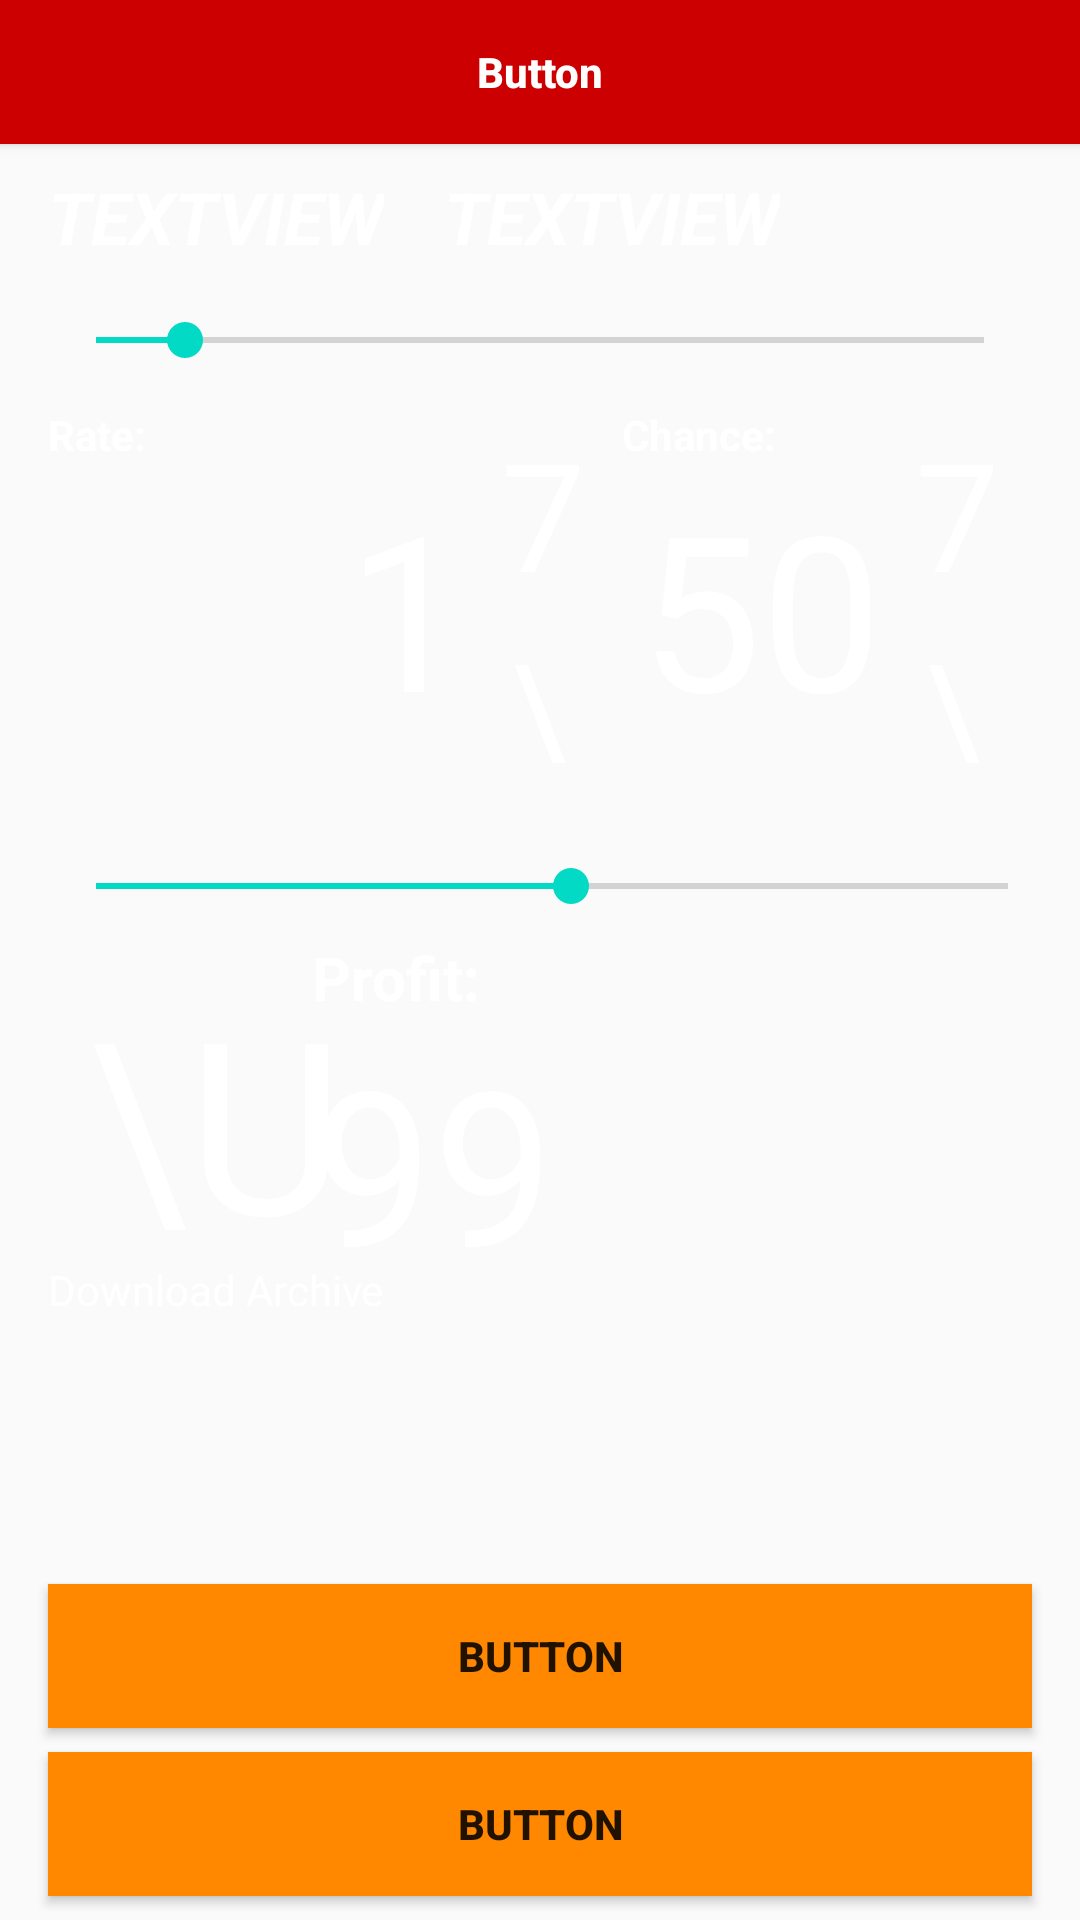

Reconstruct the res/layout file that produces this screen, plus the resources it refers to.
<!-- AndroidManifest.xml: application theme AppTheme -->
<!-- res/layout/activity_game.xml -->
<?xml version="1.0" encoding="utf-8"?>
<android.support.constraint.ConstraintLayout xmlns:android="http://schemas.android.com/apk/res/android"
    xmlns:app="http://schemas.android.com/apk/res-auto"
    xmlns:tools="http://schemas.android.com/tools"
    android:layout_width="match_parent"
    android:layout_height="match_parent"
    android:background="@drawable/fon"
    tools:context=".Game">

    <TextView
        android:id="@+id/textViewChans"
        android:layout_width="90sp"
        android:layout_height="100sp"
        android:gravity="right"
        android:inputType="number"
        android:maxLength="2"
        android:text="50"
        android:textColor="@android:color/white"
        android:textSize="72sp"
        app:layout_constraintEnd_toStartOf="@+id/chansUp"
        app:layout_constraintTop_toTopOf="@+id/TextBet" />

    <Button
        android:id="@+id/chansDown"
        style="@style/TextIcon"
        android:layout_width="50sp"
        android:layout_height="50sp"
        android:background="?attr/actionBarItemBackground"
        android:gravity="top|center"
        android:text="\uf078"
        android:textColor="@android:color/white"
        android:textSize="50sp"
        app:layout_constraintStart_toEndOf="@+id/textViewChans"
        app:layout_constraintTop_toBottomOf="@+id/chansUp" />

    <Button
        android:id="@+id/chansUp"
        style="@style/TextIcon"
        android:layout_width="50sp"
        android:layout_height="50sp"
        android:layout_marginEnd="16sp"
        android:layout_marginRight="16sp"
        android:background="?attr/actionBarItemBackground"
        android:gravity="bottom|center"
        android:text="\uf077"
        android:textColor="@android:color/white"
        android:textSize="50sp"
        app:layout_constraintEnd_toEndOf="parent"
        app:layout_constraintTop_toTopOf="@+id/textViewChans" />

    <Button
        android:id="@+id/betMin"
        android:layout_width="0sp"
        android:layout_height="wrap_content"
        android:layout_marginStart="16sp"
        android:layout_marginLeft="16sp"
        android:layout_marginEnd="16sp"
        android:layout_marginRight="16sp"
        android:layout_marginBottom="8sp"
        android:background="@android:color/holo_orange_dark"
        android:ellipsize="middle"
        android:text="Button"
        android:textStyle="bold"
        app:layout_constraintBottom_toTopOf="@+id/betMax"
        app:layout_constraintEnd_toEndOf="parent"
        app:layout_constraintHorizontal_bias="0.0"
        app:layout_constraintStart_toStartOf="parent" />

    <Button
        android:id="@+id/betMax"
        android:layout_width="0sp"
        android:layout_height="wrap_content"
        android:layout_marginStart="16sp"
        android:layout_marginLeft="16sp"
        android:layout_marginEnd="16sp"
        android:layout_marginRight="16sp"
        android:layout_marginBottom="8sp"
        android:background="@android:color/holo_orange_dark"
        android:text="Button"
        android:textStyle="bold"
        app:layout_constraintBottom_toBottomOf="parent"
        app:layout_constraintEnd_toEndOf="parent"
        app:layout_constraintHorizontal_bias="0.0"
        app:layout_constraintStart_toStartOf="parent" />

    <TextView
        android:id="@+id/TextBet"
        android:layout_width="140sp"
        android:layout_height="100sp"
        android:layout_marginStart="16sp"
        android:layout_marginLeft="16sp"
        android:layout_marginTop="32sp"
        android:gravity="right"
        android:inputType="number"
        android:maxLength="3"
        android:text="1"
        android:textColor="@android:color/white"
        android:textSize="72sp"
        app:layout_constraintStart_toStartOf="parent"
        app:layout_constraintTop_toBottomOf="@+id/seekBarBet" />

    <Button
        android:id="@+id/betUp"
        style="@style/TextIcon"
        android:layout_width="50sp"
        android:layout_height="50sp"
        android:background="?attr/actionBarItemBackground"
        android:gravity="bottom|center"
        android:text="\uf077"
        android:textColor="@android:color/white"
        android:textSize="50sp"
        app:layout_constraintStart_toEndOf="@+id/TextBet"
        app:layout_constraintTop_toTopOf="@+id/TextBet" />

    <Button
        android:id="@+id/betDown"
        style="@style/TextIcon"
        android:layout_width="50sp"
        android:layout_height="50sp"
        android:background="?attr/actionBarItemBackground"
        android:gravity="top|center"
        android:text="\uf078"
        android:textColor="@android:color/white"
        android:textSize="50sp"
        app:layout_constraintStart_toEndOf="@+id/TextBet"
        app:layout_constraintTop_toBottomOf="@+id/betUp" />

    <SeekBar
        android:id="@+id/seekBarChans"
        android:layout_width="0sp"
        android:layout_height="wrap_content"
        android:layout_marginStart="16sp"
        android:layout_marginLeft="16sp"
        android:layout_marginTop="32sp"
        android:layout_marginEnd="8sp"
        android:layout_marginRight="8sp"
        android:max="95"
        android:min="1"
        android:progress="50"
        app:layout_constraintEnd_toEndOf="parent"
        app:layout_constraintHorizontal_bias="0.0"
        app:layout_constraintStart_toStartOf="parent"
        app:layout_constraintTop_toBottomOf="@+id/TextBet" />

    <SeekBar
        android:id="@+id/seekBarBet"
        android:layout_width="0sp"
        android:layout_height="wrap_content"
        android:layout_marginStart="16sp"
        android:layout_marginLeft="16sp"
        android:layout_marginTop="16sp"
        android:layout_marginEnd="16sp"
        android:layout_marginRight="16sp"
        android:max="100"
        android:progress="10"
        app:layout_constraintEnd_toEndOf="parent"
        app:layout_constraintHorizontal_bias="0.0"
        app:layout_constraintStart_toStartOf="parent"
        app:layout_constraintTop_toBottomOf="@+id/userNameGame" />

    <TextView
        android:id="@+id/userNameGame"
        android:layout_width="wrap_content"
        android:layout_height="wrap_content"
        android:layout_marginStart="16sp"
        android:layout_marginLeft="16sp"
        android:layout_marginTop="8sp"
        android:text="TextView"
        android:textAllCaps="true"
        android:textColor="@android:color/white"
        android:textSize="24sp"
        android:textStyle="bold|italic"
        app:layout_constraintStart_toStartOf="parent"
        app:layout_constraintTop_toBottomOf="@+id/btnResult" />

    <TextView
        android:id="@+id/userBalanceGame"
        android:layout_width="wrap_content"
        android:layout_height="wrap_content"
        android:layout_marginStart="20sp"
        android:layout_marginLeft="20sp"
        android:layout_marginTop="8sp"
        android:text="TextView"
        android:textAllCaps="true"
        android:textColor="@android:color/white"
        android:textSize="24sp"
        android:textStyle="bold|italic"
        app:layout_constraintStart_toEndOf="@+id/userNameGame"
        app:layout_constraintTop_toBottomOf="@+id/btnResult" />

    <Button
        android:id="@+id/btnDown"
        style="@style/TextIcon"
        android:layout_width="100sp"
        android:layout_height="100sp"
        android:layout_marginStart="22sp"
        android:layout_marginLeft="22sp"
        android:layout_marginTop="16sp"
        android:background="?attr/actionBarItemBackground"
        android:text="\uf019"
        android:textColor="@android:color/white"
        android:textSize="80sp"
        app:layout_constraintStart_toStartOf="parent"
        app:layout_constraintTop_toBottomOf="@+id/seekBarChans" />

    <TextView
        android:id="@+id/textView8"
        android:layout_width="wrap_content"
        android:layout_height="wrap_content"
        android:layout_marginStart="16sp"
        android:layout_marginLeft="16sp"
        android:text="Download Archive"
        android:textColor="@android:color/white"
        app:layout_constraintStart_toStartOf="parent"
        app:layout_constraintTop_toBottomOf="@+id/btnDown" />

    <TextView
        android:id="@+id/textView10"
        android:layout_width="wrap_content"
        android:layout_height="wrap_content"
        android:layout_marginTop="8sp"
        android:text="Profit:"
        android:textColor="@android:color/white"
        android:textSize="20sp"
        android:textStyle="bold"
        app:layout_constraintStart_toStartOf="@+id/profit"
        app:layout_constraintTop_toBottomOf="@+id/seekBarChans" />

    <TextView
        android:id="@+id/profit"
        android:layout_width="240sp"
        android:layout_height="100sp"
        android:layout_marginEnd="16sp"
        android:layout_marginRight="16sp"
        android:text="99"
        android:textColor="@android:color/white"
        android:textSize="72sp"
        app:layout_constraintEnd_toEndOf="parent"
        app:layout_constraintTop_toBottomOf="@+id/textView10" />

    <Button
        android:id="@+id/btnResult"
        android:layout_width="0sp"
        android:layout_height="wrap_content"
        android:background="@android:color/holo_red_dark"
        android:text="Button"
        android:textAllCaps="false"
        android:textColor="@android:color/white"
        android:textStyle="bold"
        app:layout_constraintEnd_toEndOf="parent"
        app:layout_constraintHorizontal_bias="1.0"
        app:layout_constraintStart_toStartOf="parent"
        app:layout_constraintTop_toTopOf="parent" />

    <TextView
        android:id="@+id/textView14"
        android:layout_width="wrap_content"
        android:layout_height="wrap_content"
        android:text=" Chance:"
        android:textColor="@android:color/white"
        android:textStyle="bold"
        app:layout_constraintBottom_toTopOf="@+id/textViewChans"
        app:layout_constraintStart_toStartOf="@+id/textViewChans" />

    <TextView
        android:id="@+id/textView15"
        android:layout_width="wrap_content"
        android:layout_height="wrap_content"
        android:text="Rate:"
        android:textColor="@android:color/white"
        android:textStyle="bold"
        app:layout_constraintBottom_toTopOf="@+id/TextBet"
        app:layout_constraintStart_toStartOf="@+id/TextBet" />

</android.support.constraint.ConstraintLayout>
<!-- resources referenced by this layout -->
<resources>
  <style name="TextIcon">
          <item name="fontFamily">@font/font_awesome</item>
      </style>
  <style name="AppTheme" parent="Theme.AppCompat.Light.DarkActionBar">
          
          <item name="colorPrimary">@color/colorPrimary</item>
          <item name="colorPrimaryDark">@color/colorPrimaryDark</item>
          <item name="colorAccent">@color/colorAccent</item>
      </style>
  <!-- not gathered from this repository: default colours our renderer supplied (Android Studio template values) -->
  <color name="colorPrimary">#FF6200EE</color>
  <color name="colorPrimaryDark">#FF3700B3</color>
  <color name="colorAccent">#FF03DAC5</color>
</resources>
